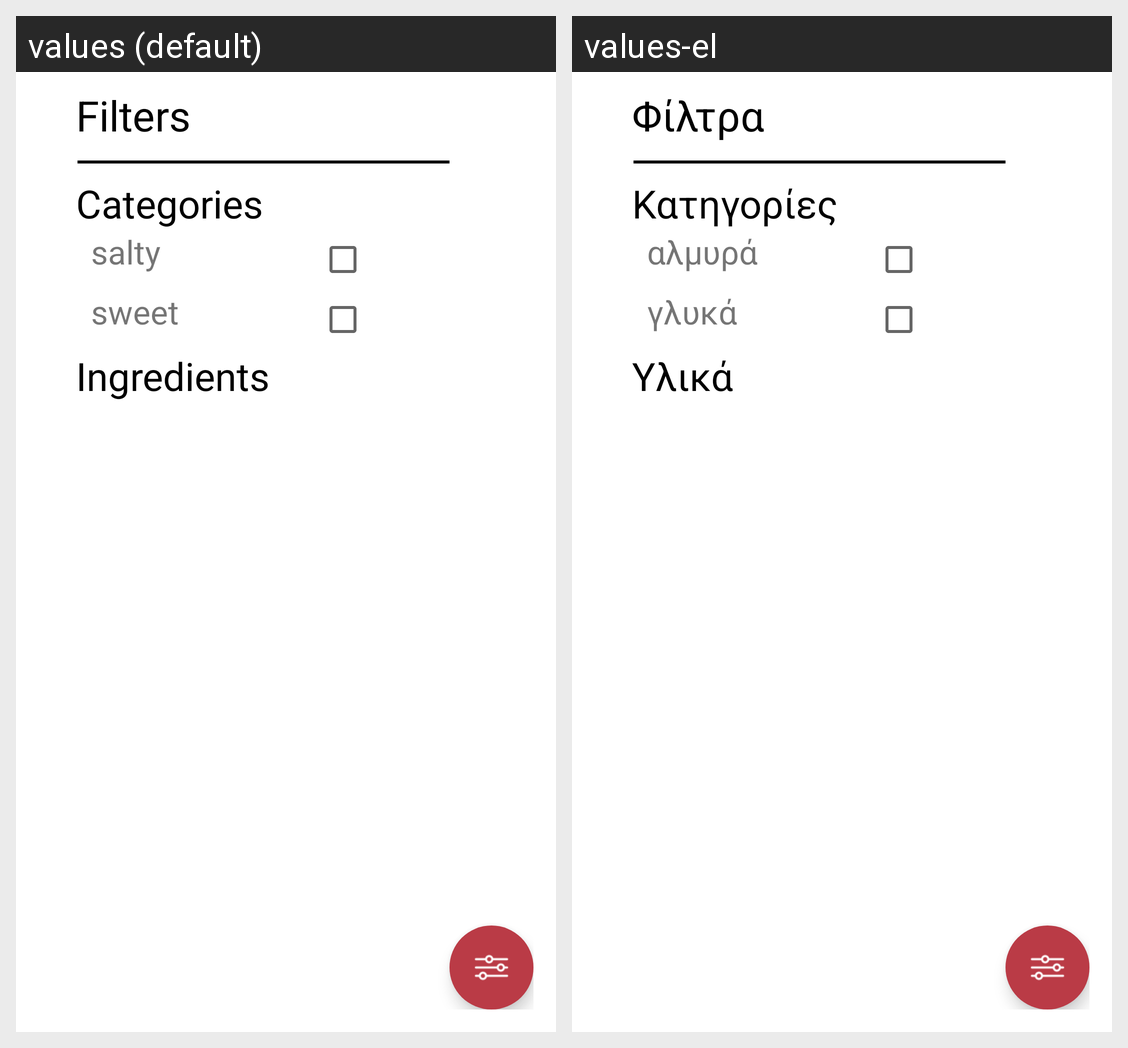

The same Android screen rendered under two of its app's locales, left to right. List the strings drawn on it with the default value and each locale's translation.
Android screen res/layout/layout_bottom_sheet_brunch.xml rendered under 2 locales, left to right: values (default), values-el. Device: Nexus 5 (rendered at 1080×1920; each locale shown at half size, 540×960, under a caption strip naming it); theme AppTheme.
Strings drawn on this screen, with the default value and each locale's value (text and hints the layout hard-codes, and strings that could not be matched under every locale, appear in the picture but are not listed):

categories
  values: Categories
  values-el: Κατηγορίες

salty
  values: salty
  values-el: αλμυρά

sweet
  values: sweet
  values-el: γλυκά

ingredients
  values: Ingredients
  values-el: Υλικά

filters
  values: Filters
  values-el: Φίλτρα
